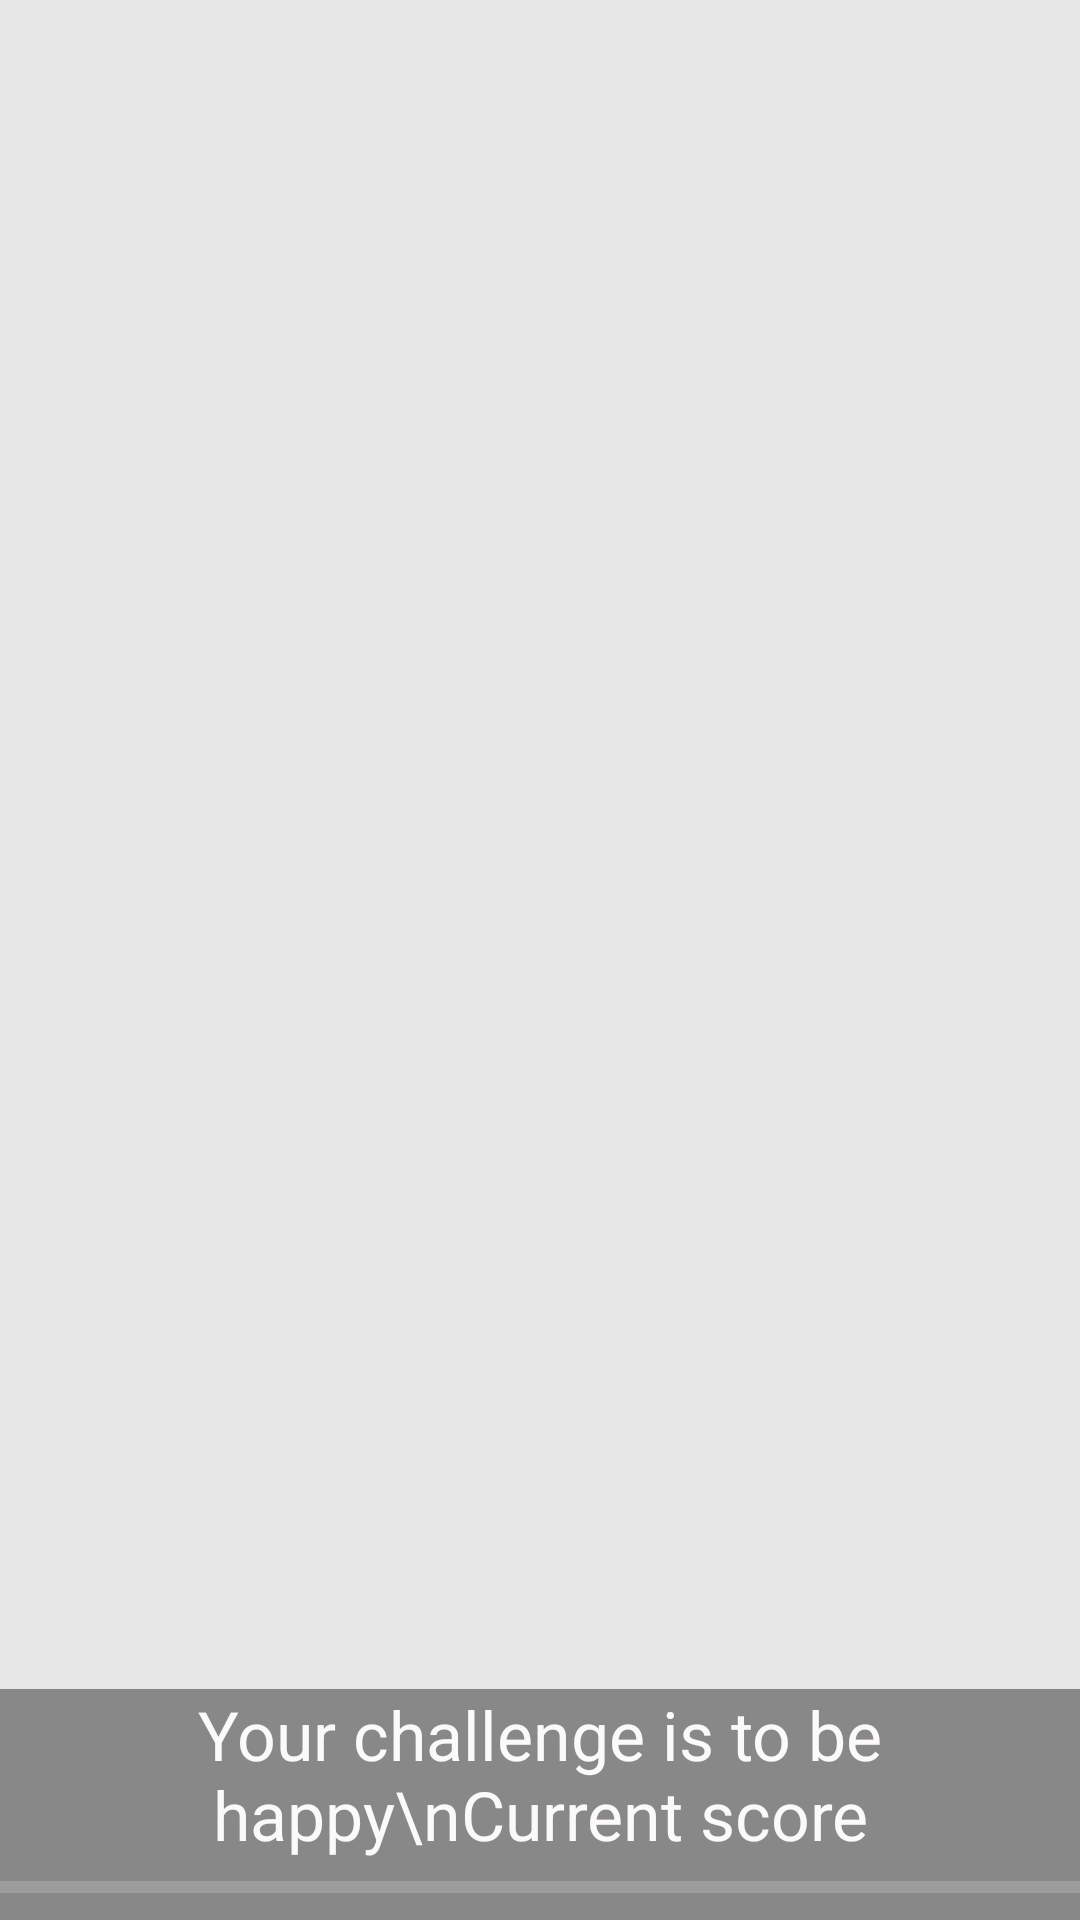

Reconstruct the res/layout file that produces this screen, plus the resources it refers to.
<!-- AndroidManifest.xml: activity theme FullscreenTheme -->
<!-- res/layout/activity_camera.xml -->
<FrameLayout xmlns:android="http://schemas.android.com/apk/res/android"
    xmlns:tools="http://schemas.android.com/tools"
    android:layout_width="match_parent"
    android:layout_height="match_parent"
    android:background="#286c6464"
    tools:context="alarm.hapialarm.CameraActivity">

    
    <FrameLayout
        android:id="@+id/fullscreen_content"
        android:layout_width="match_parent"
        android:layout_height="match_parent"
        android:gravity="center"
        android:keepScreenOn="true"
        android:text="@string/dummy_content"
        android:textColor="#33b5e5"
        android:textSize="50sp"
        android:textStyle="bold">

    </FrameLayout>


    
    <FrameLayout
        android:layout_width="match_parent"
        android:layout_height="match_parent"
        android:fitsSystemWindows="true">

        <FrameLayout
            android:id="@+id/fullscreen_content_controls"
            style="?metaButtonBarStyle"
            android:layout_width="match_parent"
            android:layout_height="wrap_content"
            android:layout_gravity="bottom|center_horizontal"
            android:orientation="horizontal"
            tools:ignore="UselessParent">

        </FrameLayout>

        <TextView
            android:id="@+id/progress_text"
            android:layout_width="match_parent"
            android:layout_height="wrap_content"
            android:layout_gravity="right|bottom"
            android:paddingBottom="20dp"
            android:textAlignment="center"
            android:background="#90403e3e"
            android:textColor="#fbf9f9"
            android:textSize="11pt"
            android:text="Your challenge is to be happy\nCurrent score"
            android:typeface="sans" />

        <ProgressBar
            style="?android:attr/progressBarStyleHorizontal"
            android:layout_height="50px"
            android:layout_width="fill_parent"
            android:paddingBottom="5dp"

            android:id="@+id/progressBar"
            android:layout_gravity="center_horizontal|bottom"
            android:progressBackgroundTint="#a6ffffff" />

        
        
    </FrameLayout>
</FrameLayout>
<!-- resources referenced by this layout -->
<resources>
  <string name="dummy_content">DUMMY\nCONTENT</string>
  <style name="FullscreenTheme" parent="AppTheme">
          <item name="android:actionBarStyle">@style/FullscreenActionBarStyle</item>
          <item name="android:windowActionBarOverlay">true</item>
          <item name="android:windowBackground">@null</item>
          <item name="metaButtonBarStyle">?android:attr/buttonBarStyle</item>
          <item name="metaButtonBarButtonStyle">?android:attr/buttonBarButtonStyle</item>
      </style>
  <style name="AppTheme" parent="Theme.AppCompat.Light.DarkActionBar">
          
          <item name="colorPrimary">@color/colorPrimary</item>
          <item name="colorPrimaryDark">@color/colorPrimaryDark</item>
          <item name="colorAccent">@color/colorAccent</item>
      </style>
  <style name="FullscreenActionBarStyle" parent="Widget.AppCompat.ActionBar">
          <item name="android:background">@color/black_overlay</item>
      </style>
  <color name="colorPrimary">#3F51B5</color>
  <color name="colorPrimaryDark">#303F9F</color>
  <color name="colorAccent">#3F51B5</color>
  <color name="black_overlay">#66000000</color>
</resources>
